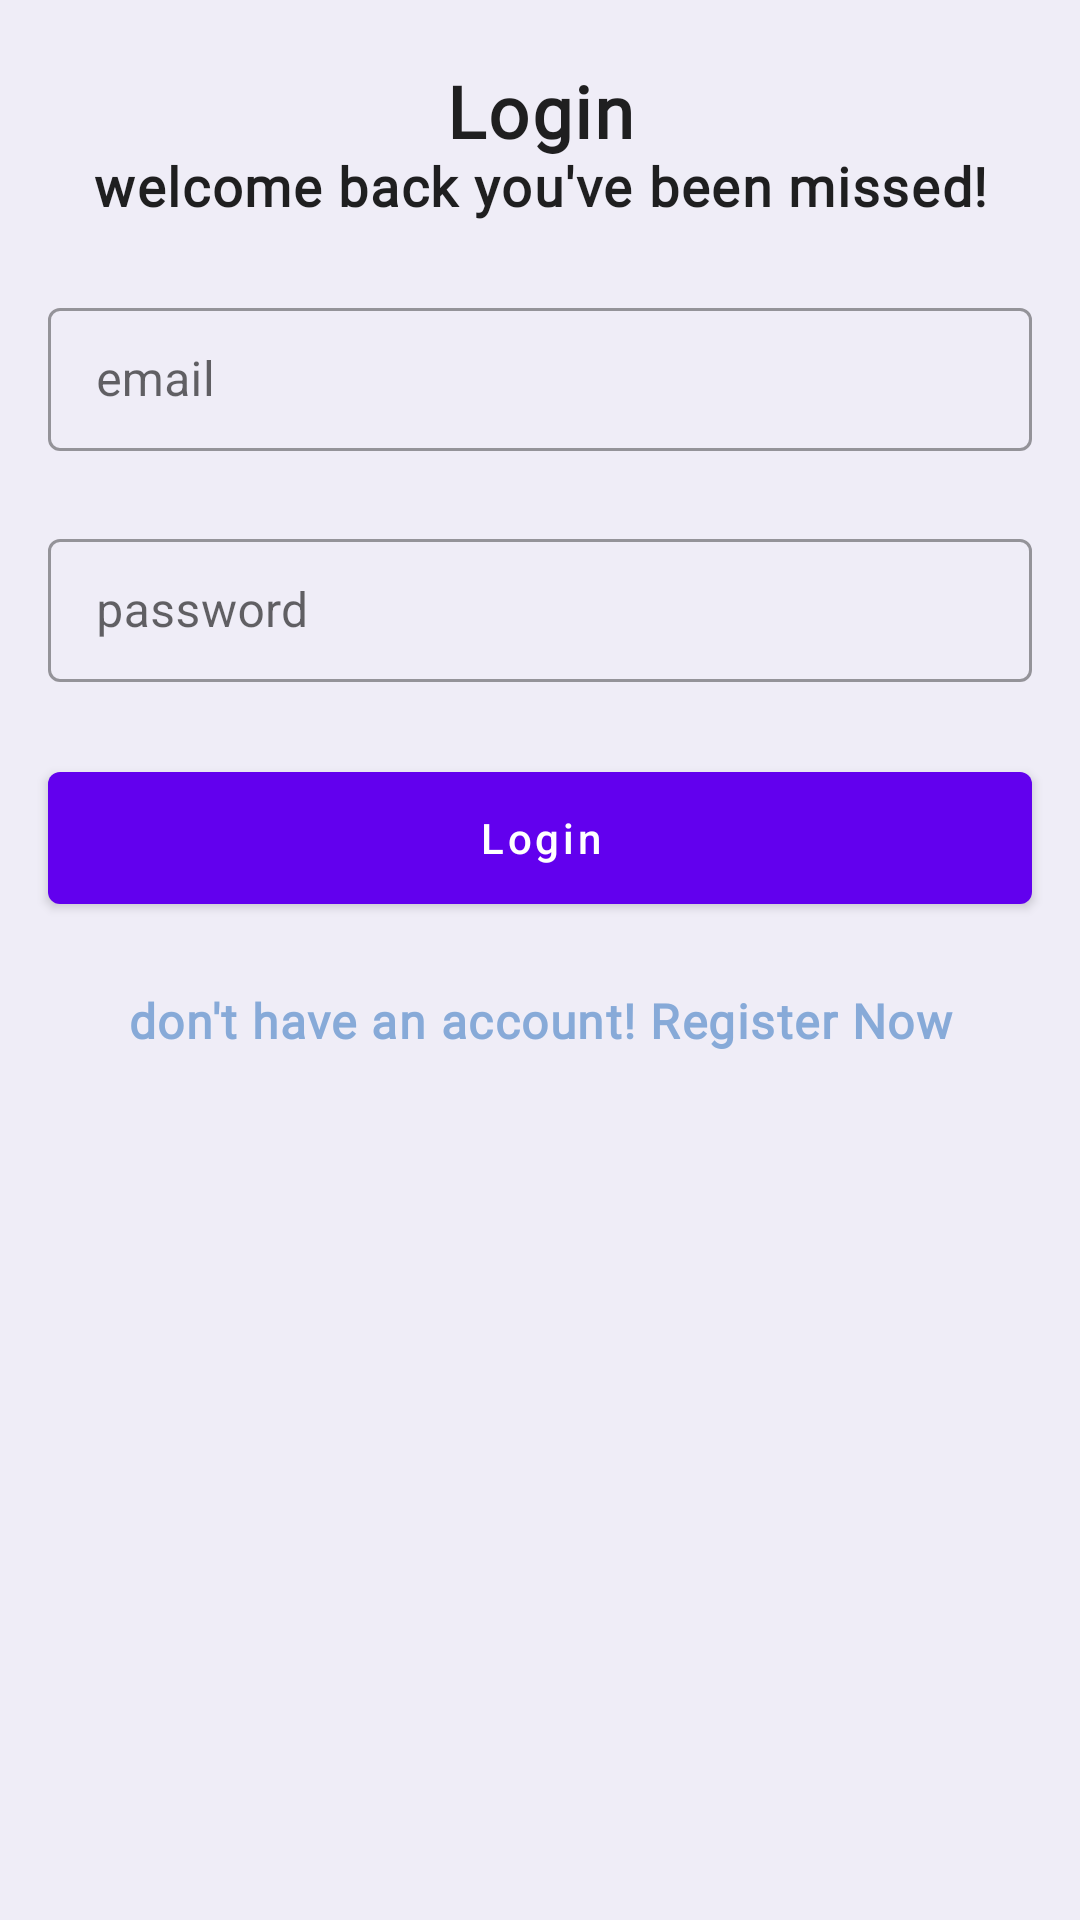

Layout XML and referenced resources for this Android screen:
<!-- AndroidManifest.xml: application theme Theme.GalleryApp -->
<!-- res/layout/fragment_login.xml -->
<?xml version="1.0" encoding="utf-8"?>
<layout xmlns:android="http://schemas.android.com/apk/res/android"
    xmlns:app="http://schemas.android.com/apk/res-auto"
    xmlns:tools="http://schemas.android.com/tools">

    <androidx.constraintlayout.widget.ConstraintLayout
        android:layout_width="match_parent"
        android:layout_height="match_parent"
        tools:context=".ui.login.LoginFragment">

        <com.google.android.material.textview.MaterialTextView
            android:id="@+id/loginTv"
            style="@style/Theme.GalleryApp.TextAppearance.Bold"
            android:layout_width="wrap_content"
            android:layout_height="wrap_content"
            android:layout_marginTop="@dimen/dim_24dp"
            android:gravity="center"
            android:text="@string/login_text"
            android:textSize="@dimen/font_24sp"
            app:layout_constraintEnd_toEndOf="parent"
            app:layout_constraintStart_toStartOf="parent"
            app:layout_constraintTop_toTopOf="parent" />

        <com.google.android.material.textview.MaterialTextView
            android:id="@+id/msgTv"
            style="@style/Theme.GalleryApp.TextAppearance.Medium"
            android:layout_width="wrap_content"
            android:layout_height="wrap_content"
            android:gravity="center"
            android:text="@string/login_msg"
            android:textSize="@dimen/font_18sp"
            app:layout_constraintEnd_toEndOf="parent"
            app:layout_constraintStart_toStartOf="parent"
            app:layout_constraintTop_toBottomOf="@+id/loginTv" />

        <com.google.android.material.textfield.TextInputLayout
            android:id="@+id/emailInputLayout"
            style="@style/Widget.MaterialComponents.TextInputLayout.OutlinedBox.Dense"
            android:layout_width="match_parent"
            android:layout_height="wrap_content"
            android:layout_marginHorizontal="@dimen/dim_16dp"
            android:layout_marginTop="@dimen/dim_24dp"
            app:errorIconDrawable="@null"
            app:layout_constraintTop_toBottomOf="@+id/msgTv">

            <com.google.android.material.textfield.TextInputEditText
                android:id="@+id/emailEditText"
                android:layout_width="match_parent"
                android:layout_height="wrap_content"
                android:hint="@string/email_hint" />

        </com.google.android.material.textfield.TextInputLayout>

        <com.google.android.material.textfield.TextInputLayout
            android:id="@+id/passwordInputLayout"
            style="@style/Widget.MaterialComponents.TextInputLayout.OutlinedBox.Dense"
            android:layout_width="match_parent"
            android:layout_height="wrap_content"
            android:layout_marginHorizontal="@dimen/dim_16dp"
            android:layout_marginTop="@dimen/dim_24dp"
            app:errorIconDrawable="@null"
            app:layout_constraintTop_toBottomOf="@+id/emailInputLayout">

            <com.google.android.material.textfield.TextInputEditText
                android:id="@+id/passwordEditText"
                android:layout_width="match_parent"
                android:layout_height="wrap_content"
                android:hint="@string/password_hint"
                android:inputType="textPassword" />

        </com.google.android.material.textfield.TextInputLayout>

        <com.google.android.material.button.MaterialButton
            android:id="@+id/loginBtn"
            android:layout_width="match_parent"
            android:layout_height="@dimen/dim_56dp"
            android:layout_marginHorizontal="@dimen/dim_16dp"
            android:layout_marginTop="@dimen/dim_24dp"
            android:text="@string/login_text"
            android:textAllCaps="false"
            app:layout_constraintEnd_toEndOf="parent"
            app:layout_constraintStart_toStartOf="parent"
            app:layout_constraintTop_toBottomOf="@+id/passwordInputLayout" />

        <com.google.android.material.textview.MaterialTextView
            android:id="@+id/accountHintTv"
            style="@style/Theme.GalleryApp.TextAppearance.Medium"
            android:layout_width="wrap_content"
            android:layout_height="wrap_content"
            android:layout_marginTop="@dimen/dim_24dp"
            android:gravity="center"
            android:text="@string/account_hint_msg"
            android:textColor="@color/colorBlue"
            android:textSize="@dimen/font_16sp"
            app:layout_constraintEnd_toEndOf="parent"
            app:layout_constraintStart_toStartOf="parent"
            app:layout_constraintTop_toBottomOf="@+id/loginBtn" />

    </androidx.constraintlayout.widget.ConstraintLayout>
</layout>
<!-- resources referenced by this layout -->
<resources>
  <color name="colorBlue">#87aad8</color>
  <dimen name="dim_16dp">16dp</dimen>
  <dimen name="dim_24dp">24dp</dimen>
  <dimen name="dim_56dp">56dp</dimen>
  <dimen name="font_16sp">16sp</dimen>
  <dimen name="font_18sp">18sp</dimen>
  <dimen name="font_24sp">24sp</dimen>
  <string name="account_hint_msg">don\'t have an account! Register Now</string>
  <string name="email_hint">email</string>
  <string name="login_msg">welcome back you\'ve been missed!</string>
  <string name="login_text">Login</string>
  <string name="password_hint">password</string>
  <style name="Theme.GalleryApp.TextAppearance.Bold">
          <item name="fontFamily">@font/cairo_black</item>
          <item name="android:fontFamily">@font/cairo_black</item>
          <item name="android:textStyle">bold</item>
      </style>
  <style name="Theme.GalleryApp.TextAppearance.Medium">
          <item name="fontFamily">@font/cairo_medium</item>
          <item name="android:fontFamily">@font/cairo_medium</item>
          <item name="android:textStyle">bold</item>
      </style>
  <style name="Theme.GalleryApp" parent="Theme.MaterialComponents.DayNight.NoActionBar">
          
          <item name="colorPrimary">@color/purple_500</item>
          <item name="colorPrimaryVariant">@color/purple_700</item>
          <item name="colorOnPrimary">@color/white</item>
          
          <item name="colorSecondary">@color/teal_200</item>
          <item name="colorSecondaryVariant">@color/teal_700</item>
          <item name="colorOnSecondary">@color/black</item>
          
          <item name="android:statusBarColor">@color/colorBackground</item>
          <item name="android:windowLightStatusBar" tools:targetApi="m">true</item>
          <item name="android:background">@color/colorBackground</item>
          
      </style>
  <color name="purple_500">#FF6200EE</color>
  <color name="purple_700">#FF3700B3</color>
  <color name="white">#FFFFFFFF</color>
  <color name="teal_200">#FF03DAC5</color>
  <color name="teal_700">#FF018786</color>
  <color name="black">#FF000000</color>
  <color name="colorBackground">#efedf7</color>
</resources>
